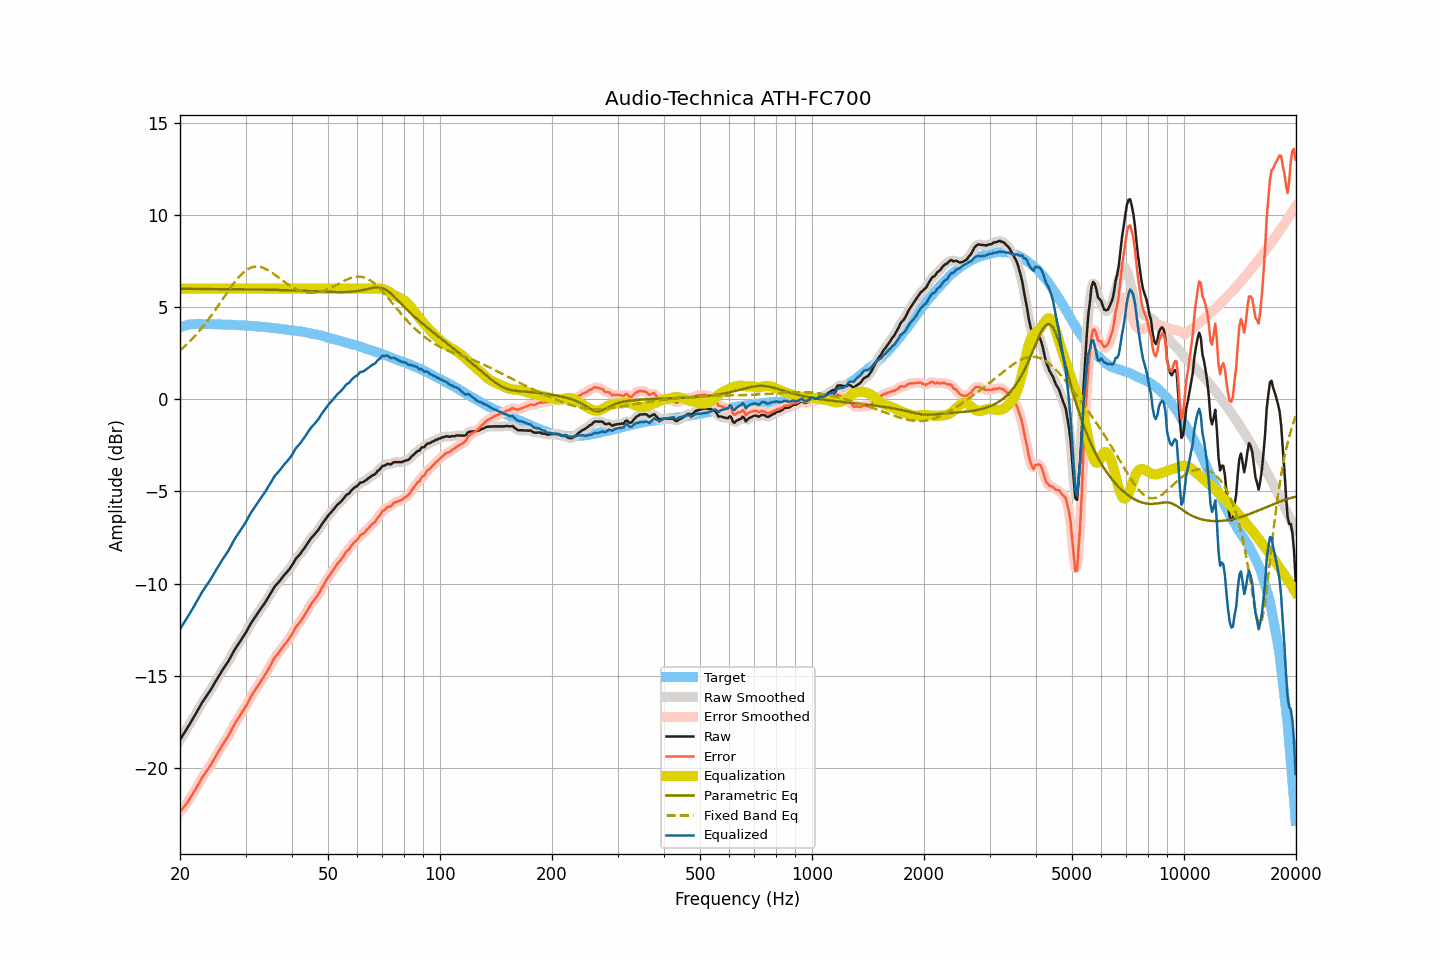

Data behind this chart, as committed beside it:
frequency, raw, smoothed, error, error_smoothed, equalization, parametric_eq, fixed_band_eq, equalized_raw, equalized_smoothed, target
20.00, -18.48, -18.48, -22.39, -22.39, 6.00, 5.99, 2.65, -12.48, -12.48, 3.91
20.20, -18.34, -18.34, -22.28, -22.29, 6.00, 5.99, 2.72, -12.34, -12.34, 3.94
20.40, -18.20, -18.20, -22.17, -22.17, 6.00, 5.99, 2.80, -12.20, -12.20, 3.97
20.61, -18.06, -18.06, -22.06, -22.06, 6.00, 5.99, 2.88, -12.06, -12.06, 3.99
20.81, -17.92, -17.92, -21.94, -21.95, 6.00, 5.99, 2.96, -11.92, -11.92, 4.02
21.02, -17.78, -17.78, -21.83, -21.82, 6.00, 5.99, 3.05, -11.78, -11.78, 4.05
21.23, -17.63, -17.63, -21.69, -21.69, 6.00, 5.99, 3.13, -11.63, -11.63, 4.06
21.44, -17.48, -17.48, -21.55, -21.55, 6.00, 5.99, 3.22, -11.48, -11.48, 4.07
21.66, -17.33, -17.33, -21.41, -21.41, 6.00, 5.99, 3.31, -11.33, -11.33, 4.08
21.87, -17.19, -17.18, -21.27, -21.27, 6.00, 5.99, 3.41, -11.19, -11.18, 4.08
22.09, -17.03, -17.03, -21.12, -21.12, 6.00, 5.99, 3.50, -11.03, -11.03, 4.09
22.31, -16.88, -16.88, -20.97, -20.97, 6.00, 5.99, 3.61, -10.88, -10.88, 4.09
22.54, -16.73, -16.73, -20.82, -20.81, 6.00, 5.99, 3.71, -10.73, -10.73, 4.09
22.76, -16.57, -16.57, -20.66, -20.66, 6.00, 5.99, 3.81, -10.57, -10.57, 4.09
22.99, -16.42, -16.43, -20.50, -20.51, 6.00, 5.99, 3.92, -10.42, -10.43, 4.08
23.22, -16.29, -16.29, -20.37, -20.37, 6.00, 5.99, 4.03, -10.29, -10.29, 4.07
23.45, -16.17, -16.17, -20.24, -20.24, 6.00, 5.99, 4.14, -10.17, -10.17, 4.07
23.69, -16.04, -16.05, -20.12, -20.12, 6.00, 5.99, 4.26, -10.04, -10.05, 4.07
23.92, -15.92, -15.92, -19.99, -19.99, 6.00, 5.98, 4.37, -9.92, -9.92, 4.07
24.16, -15.78, -15.78, -19.86, -19.86, 6.00, 5.98, 4.49, -9.78, -9.78, 4.08
24.40, -15.63, -15.63, -19.71, -19.71, 6.00, 5.98, 4.61, -9.63, -9.63, 4.08
24.65, -15.48, -15.48, -19.55, -19.56, 6.00, 5.98, 4.74, -9.48, -9.48, 4.07
24.89, -15.33, -15.33, -19.40, -19.40, 6.00, 5.98, 4.86, -9.33, -9.33, 4.07
25.14, -15.19, -15.19, -19.26, -19.25, 6.00, 5.98, 4.99, -9.19, -9.19, 4.07
25.39, -15.04, -15.04, -19.11, -19.11, 6.00, 5.98, 5.11, -9.04, -9.04, 4.07
25.65, -14.90, -14.90, -18.97, -18.96, 6.00, 5.98, 5.24, -8.90, -8.90, 4.07
25.91, -14.75, -14.76, -18.81, -18.82, 6.00, 5.98, 5.37, -8.75, -8.76, 4.06
26.16, -14.62, -14.62, -18.67, -18.68, 6.00, 5.98, 5.50, -8.62, -8.62, 4.05
26.43, -14.49, -14.49, -18.55, -18.54, 6.00, 5.98, 5.63, -8.49, -8.49, 4.05
26.69, -14.36, -14.36, -18.41, -18.41, 6.00, 5.98, 5.76, -8.36, -8.36, 4.05
26.96, -14.23, -14.23, -18.28, -18.28, 6.00, 5.98, 5.88, -8.23, -8.23, 4.05
27.23, -14.07, -14.07, -18.12, -18.12, 6.00, 5.98, 6.01, -8.07, -8.07, 4.05
27.50, -13.91, -13.91, -17.96, -17.96, 6.00, 5.98, 6.13, -7.91, -7.91, 4.05
27.77, -13.74, -13.75, -17.78, -17.78, 6.00, 5.97, 6.25, -7.74, -7.75, 4.04
28.05, -13.59, -13.59, -17.63, -17.62, 6.00, 5.97, 6.36, -7.59, -7.59, 4.03
28.33, -13.45, -13.45, -17.47, -17.48, 6.00, 5.97, 6.47, -7.45, -7.45, 4.02
28.62, -13.32, -13.32, -17.35, -17.34, 6.00, 5.97, 6.57, -7.32, -7.32, 4.02
28.90, -13.19, -13.19, -17.21, -17.20, 6.00, 5.97, 6.67, -7.19, -7.19, 4.02
29.19, -13.05, -13.06, -17.06, -17.07, 6.00, 5.97, 6.77, -7.05, -7.06, 4.01
29.48, -12.92, -12.92, -16.94, -16.94, 6.00, 5.97, 6.85, -6.92, -6.92, 4.02
29.78, -12.79, -12.79, -16.80, -16.80, 6.00, 5.97, 6.93, -6.79, -6.79, 4.00
30.08, -12.65, -12.65, -16.66, -16.65, 6.00, 5.97, 6.99, -6.65, -6.65, 4.00
30.38, -12.49, -12.49, -16.48, -16.49, 6.00, 5.97, 7.05, -6.49, -6.49, 3.99
30.68, -12.33, -12.33, -16.32, -16.32, 6.00, 5.96, 7.10, -6.33, -6.33, 3.99
30.99, -12.17, -12.18, -16.15, -16.16, 6.00, 5.96, 7.14, -6.17, -6.18, 3.98
31.30, -12.04, -12.04, -16.02, -16.02, 6.00, 5.96, 7.17, -6.04, -6.04, 3.97
31.61, -11.91, -11.91, -15.88, -15.88, 6.00, 5.96, 7.19, -5.91, -5.91, 3.97
31.93, -11.78, -11.78, -15.74, -15.74, 6.00, 5.96, 7.20, -5.78, -5.78, 3.96
32.24, -11.65, -11.65, -15.60, -15.61, 6.00, 5.96, 7.21, -5.65, -5.65, 3.95
32.57, -11.53, -11.53, -15.48, -15.47, 6.00, 5.96, 7.20, -5.53, -5.53, 3.95
32.89, -11.40, -11.40, -15.34, -15.34, 6.00, 5.95, 7.18, -5.40, -5.40, 3.94
33.22, -11.27, -11.28, -15.20, -15.21, 6.00, 5.95, 7.16, -5.27, -5.28, 3.93
33.55, -11.15, -11.15, -15.08, -15.07, 6.00, 5.95, 7.13, -5.15, -5.15, 3.93
33.89, -11.02, -11.02, -14.94, -14.93, 6.00, 5.95, 7.09, -5.02, -5.02, 3.91
34.23, -10.88, -10.88, -14.79, -14.79, 6.00, 5.95, 7.04, -4.88, -4.88, 3.91
34.57, -10.73, -10.74, -14.63, -14.63, 6.00, 5.94, 6.99, -4.73, -4.74, 3.90
34.92, -10.59, -10.59, -14.48, -14.48, 6.00, 5.94, 6.94, -4.59, -4.59, 3.89
35.27, -10.44, -10.44, -14.33, -14.32, 6.00, 5.94, 6.88, -4.44, -4.44, 3.88
35.62, -10.30, -10.30, -14.17, -14.16, 6.00, 5.94, 6.82, -4.30, -4.30, 3.87
35.97, -10.15, -10.17, -14.00, -14.02, 6.00, 5.94, 6.76, -4.15, -4.17, 3.85
... 635 more rows
